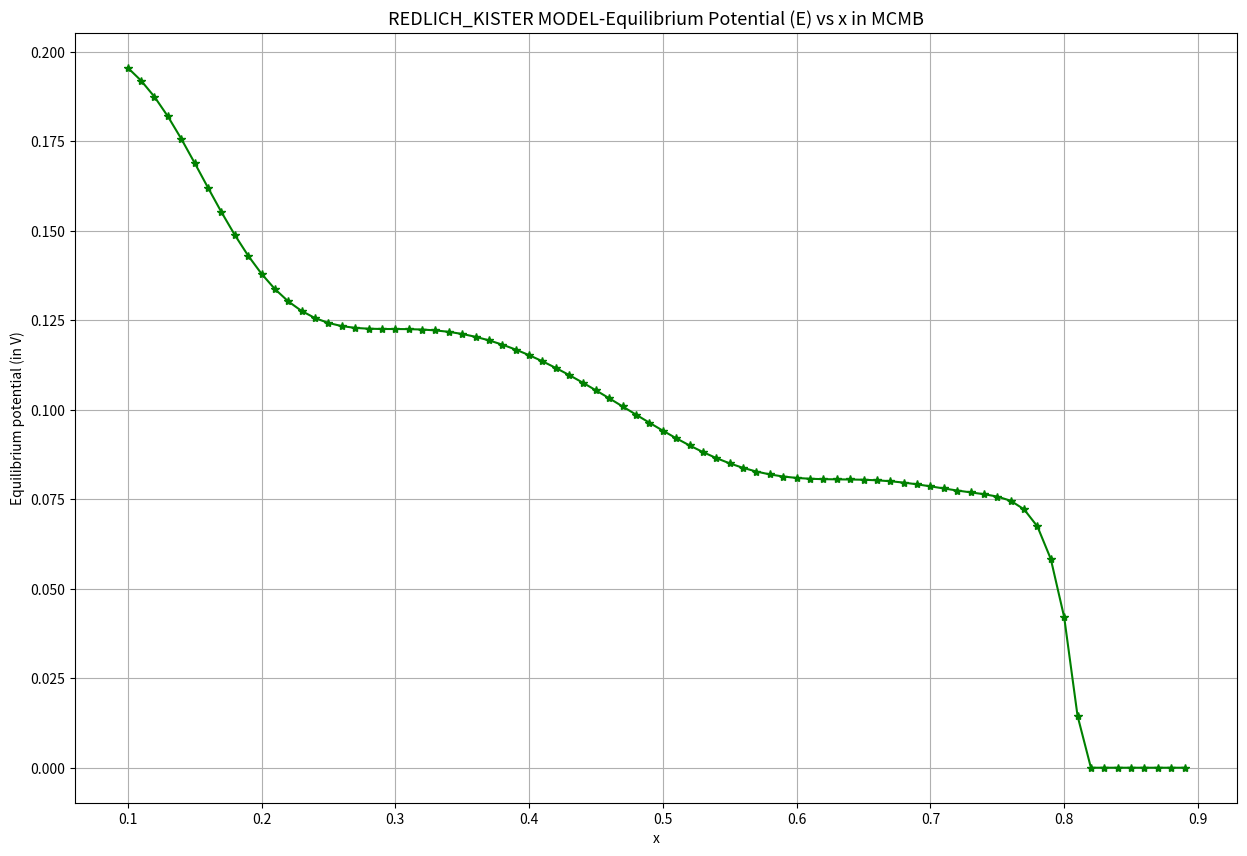

Source code (Python):


#Redlich Klister MOdel for anode MCMB



import matplotlib.pyplot as plt
import numpy as np
import math
F = 96485 #C/mole
T = 298 #K
R = 8.314

U0 =  1.720
A = np.array([0.35799*(10**6),0.35008*(10**6),0.35247*(10**6),0.35692*(10**6),0.38633*(10**6),
              0.35908*(10**6),0.28794*(10**6),0.14979*(10**6),0.39912*(10**6),0.96172*(10**6) ,0.63262*(10**6)])
x = np.arange(0.1,0.9,0.01)
y = np.zeros([len(x)],np.float64)
z = np.zeros([len(x)],np.float64)
new = 0
for i in range(len(x)):
    for j in range(len(A)):
        #new = (A[j])*((2*x[i]-1)**(j+1))/F - (A[j])*(2*x[i]*j-2*j*(x[i]**2))/(F*(2*x[i]-1)**(1-j))
        new = ((-A[j]))*((4+2*j)*(x[i])*(x[i]-1)+1)/((2*x[i]-1)**(1-j))
        z[i] = z[i] + new
        
    y[i] = (-1*U0) + (R*T*math.log((1-x[i])/x[i]) + z[i])/F
              
    if y[i] <0:
        y[i]=0

for i in range(len(y)) :
    print(round(y[i],4))
    print("\n")
f1 = plt.figure(figsize=(15,10))
plt.plot(x,y,marker='*', color='g')
plt.title('REDLICH_KISTER MODEL-Equilibrium Potential (E) vs x in MCMB' , fontsize=13, fontstyle='italic')
plt.xlabel('x')
plt.ylabel('Equilibrium potential (in V)')
plt.grid()
plt.show()
